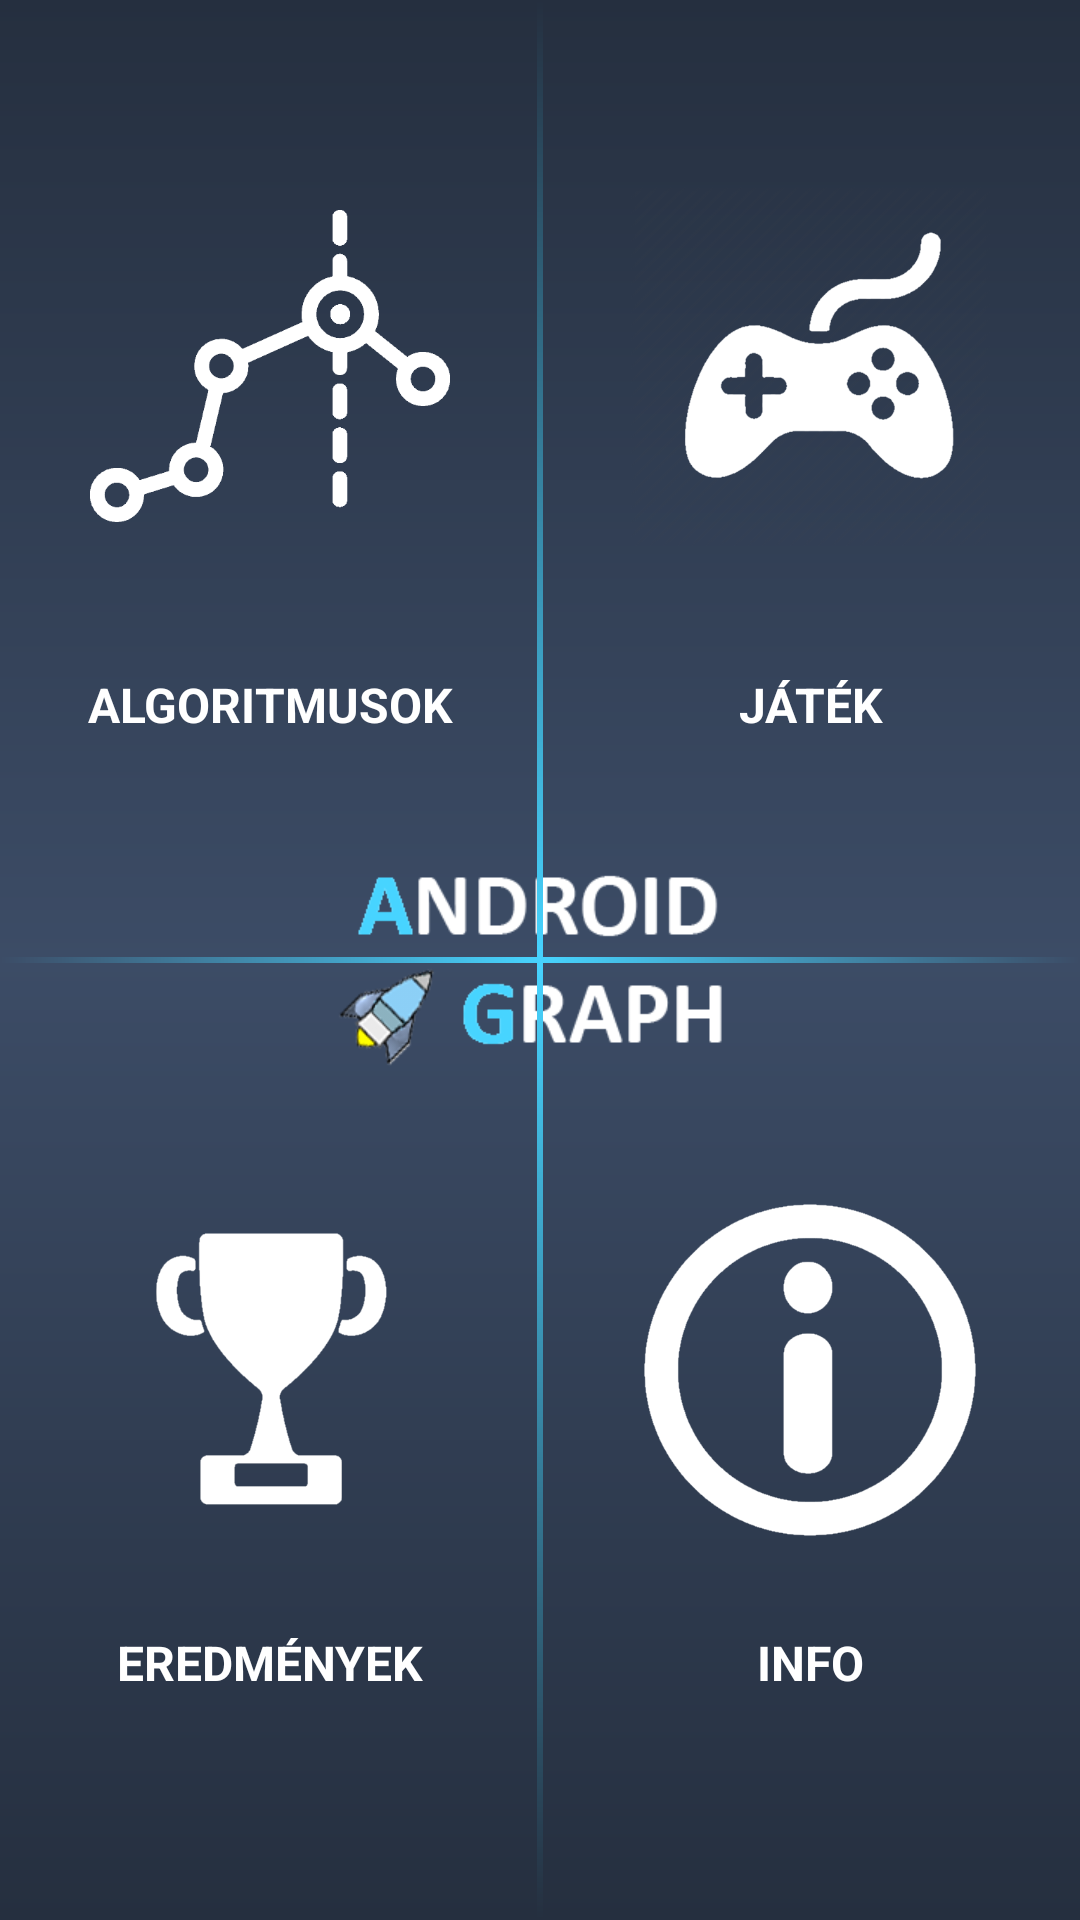

Write the Android layout XML for this screen, with the resource values it uses.
<!-- AndroidManifest.xml: application theme AppTheme -->
<!-- res/layout/activity_main.xml -->
<?xml version="1.0" encoding="utf-8"?>
<RelativeLayout xmlns:android="http://schemas.android.com/apk/res/android"
    xmlns:app="http://schemas.android.com/apk/res-auto"
    xmlns:tools="http://schemas.android.com/tools"
    android:layout_width="match_parent"
    android:layout_height="match_parent"
    android:background="@drawable/mainbackground"
    tools:context="mobilapp.kutatok.androidgraph.MainActivity">


    <ImageView
        android:layout_width="150dp"
        android:layout_height="wrap_content"
        android:id="@+id/logo"
        android:layout_centerHorizontal="true"
        android:layout_centerInParent="true"
        android:src="@drawable/logo"/>

    <ImageView
        android:layout_width="2dp"
        android:layout_height="match_parent"
        android:background="@drawable/mainline2"
        android:layout_centerInParent="true"/>

    <ImageView
        android:layout_width="match_parent"
        android:layout_height="2dp"
        android:background="@drawable/mainline1"
        android:layout_centerInParent="true"/>

    <LinearLayout
        android:layout_width="match_parent"
        android:layout_height="match_parent"
        android:orientation="vertical">

        <LinearLayout
            android:layout_width="match_parent"
            android:layout_height="0dp"
            android:layout_weight="1">


            <LinearLayout
                android:layout_width="0dp"
                android:layout_height="match_parent"
                android:orientation="vertical"
                android:id="@+id/startAlgorithm"
                android:padding="20dp"
                android:layout_marginBottom="30dp"
                android:layout_weight="1">

                <ImageView
                    android:layout_width="match_parent"
                    android:layout_height="0dp"
                    android:src="@drawable/graphicon"
                    android:layout_margin="10dp"
                    android:scaleType="centerInside"
                    android:layout_weight="4"/>

                <TextView
                    android:layout_width="match_parent"
                    android:layout_height="0dp"
                    android:layout_weight="1"
                    android:textSize="16sp"
                    android:gravity="center_horizontal"
                    android:textColor="#ffffff"
                    android:textStyle="bold"
                    android:fontFamily="sans-serif"
                    android:textAllCaps="true"
                    android:text="Algoritmusok"/>

            </LinearLayout>

            <LinearLayout
                android:layout_width="0dp"
                android:layout_height="match_parent"
                android:orientation="vertical"
                android:id="@+id/startGames"
                android:layout_marginBottom="30dp"
                android:padding="20dp"
                android:layout_weight="1">

                <ImageView
                    android:layout_width="match_parent"
                    android:layout_height="0dp"
                    android:src="@drawable/gameicon"
                    android:layout_margin="10dp"
                    android:scaleType="centerInside"
                    android:layout_weight="4"/>

                <TextView
                    android:layout_width="match_parent"
                    android:layout_height="0dp"
                    android:layout_weight="1"
                    android:textSize="16sp"
                    android:gravity="center_horizontal"
                    android:textColor="#ffffff"
                    android:textStyle="bold"
                    android:fontFamily="sans-serif"
                    android:textAllCaps="true"
                    android:text="Játék"/>

            </LinearLayout>
        </LinearLayout>

        <LinearLayout
            android:layout_width="match_parent"
            android:layout_height="0dp"
            android:orientation="horizontal"
            android:layout_weight="1">

            <LinearLayout
                android:layout_width="0dp"
                android:layout_height="match_parent"
                android:orientation="vertical"
                android:id="@+id/startLeaderboard"
                android:layout_marginTop="30dp"
                android:padding="20dp"
                android:layout_weight="1">

                <ImageView
                    android:layout_width="match_parent"
                    android:layout_height="0dp"
                    android:src="@drawable/leaderboardicon"
                    android:layout_margin="10dp"
                    android:scaleType="centerInside"
                    android:layout_weight="2"/>

                <TextView
                    android:layout_width="match_parent"
                    android:layout_height="0dp"
                    android:layout_weight="1"
                    android:textSize="16sp"
                    android:gravity="center_horizontal"
                    android:textColor="#ffffff"
                    android:textStyle="bold"
                    android:fontFamily="sans-serif"
                    android:textAllCaps="true"
                    android:text="Eredmények"/>

            </LinearLayout>

            <LinearLayout
                android:layout_width="0dp"
                android:layout_height="match_parent"
                android:orientation="vertical"
                android:id="@+id/startAboutPage"
                android:layout_marginTop="30dp"
                android:padding="20dp"
                android:layout_weight="1">

                <ImageView
                    android:layout_width="match_parent"
                    android:layout_height="0dp"
                    android:src="@drawable/infoicon"
                    android:layout_margin="10dp"
                    android:scaleType="centerInside"
                    android:layout_weight="2"/>

                <TextView
                    android:layout_width="match_parent"
                    android:layout_height="0dp"
                    android:layout_weight="1"
                    android:textSize="16sp"
                    android:gravity="center_horizontal"
                    android:textColor="#ffffff"
                    android:textStyle="bold"
                    android:fontFamily="sans-serif"
                    android:textAllCaps="true"
                    android:text="Info"/>

            </LinearLayout>



        </LinearLayout>



    </LinearLayout>


</RelativeLayout>
<!-- resources referenced by this layout -->
<resources>
  <!-- drawable gameicon: png bitmap (drawable, 29823 bytes) -->
  <!-- drawable graphicon: png bitmap (drawable, 12951 bytes) -->
  <!-- drawable infoicon: png bitmap (drawable, 30196 bytes) -->
  <!-- drawable leaderboardicon: png bitmap (drawable, 9246 bytes) -->
  <!-- drawable logo: png bitmap (drawable, 26244 bytes) -->
  <!-- drawable mainbackground (drawable) -->
  <?xml version="1.0" encoding="utf-8"?>
  <shape
      xmlns:android="http://schemas.android.com/apk/res/android"
      android:shape="rectangle" >
      <gradient
          android:startColor="#252F3F"
          android:endColor="#252F3F"
          android:centerColor="#3C4C66"
          android:type="linear"
          android:angle="90"
          android:centerX="50%"
          />
  
  </shape>
  <!-- drawable mainline1 (drawable) -->
  <?xml version="1.0" encoding="utf-8"?>
  <shape
      xmlns:android="http://schemas.android.com/apk/res/android"
      android:shape="rectangle" >
      <gradient
          android:startColor="#3C4C66"
          android:endColor="#3C4C66"
          android:centerColor="#47D4FF"
          android:type="linear"
          android:angle="0"
          android:centerX="50%"
          />
  
  </shape>
  <!-- drawable mainline2 (drawable) -->
  <?xml version="1.0" encoding="utf-8"?>
  <shape
      xmlns:android="http://schemas.android.com/apk/res/android"
      android:shape="rectangle" >
      <gradient
          android:startColor="#252F3F"
          android:endColor="#252F3F"
          android:centerColor="#47D4FF"
          android:type="linear"
          android:angle="90"
          android:centerX="50%"
          />
  
  </shape>
  <style name="AppTheme" parent="Theme.AppCompat.Light.NoActionBar">
          
          <item name="colorPrimary">@color/colorPrimary</item>
          <item name="colorPrimaryDark">@color/colorPrimaryDark</item>
          <item name="colorAccent">@color/colorAccent</item>
      </style>
  <!-- not gathered from this repository: default colours our renderer supplied (Android Studio template values) -->
  <color name="colorPrimary">#FF6200EE</color>
  <color name="colorPrimaryDark">#FF3700B3</color>
  <color name="colorAccent">#FF03DAC5</color>
</resources>
